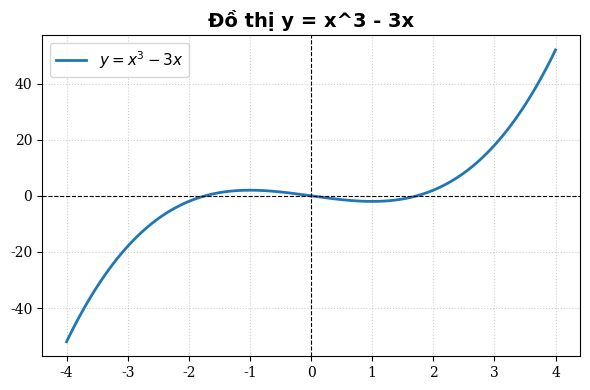

Here is the Python script that generated this plot:
import io
import re
import matplotlib
matplotlib.use('Agg')  # Render headless không mở cửa sổ GUI
import matplotlib.pyplot as plt
import numpy as np
import sympy as sp

_X = sp.symbols('x')
_ALLOWED_FUNCS = {"sin": sp.sin, "cos": sp.cos, "tan": sp.tan, "log": sp.log,
                  "exp": sp.exp, "sqrt": sp.sqrt, "Abs": sp.Abs, "pi": sp.pi}

def safe_eval_expression(expr_str: str):
    """Parse biểu thức bằng Sympy — chỉ cho phép biến x + các hàm đã liệt kê,
    KHÔNG dùng eval() nên không có rủi ro thực thi code tuỳ ý."""
    expr = sp.sympify(expr_str, locals=_ALLOWED_FUNCS)
    if expr.free_symbols - {_X}:
        raise ValueError(f"Biểu thức chứa biến không hợp lệ: {expr.free_symbols}")
    return sp.lambdify(_X, expr, modules=["numpy"])


plt.rcParams['font.sans-serif'] = ['Times New Roman', 'Arial', 'DejaVu Sans']
plt.rcParams['font.family'] = 'serif'
plt.rcParams['axes.unicode_minus'] = False

# Các giá trị `kind` / `plot_type` được phép vẽ đồ thị hàm số và hệ bất phương trình
_FUNCTION_KINDS = {"function", "function_plot", "arithmetic_sequence"}
_INEQUALITY_KINDS = {"inequality_system", "linear_programming"}
_PLIFTABLE_KINDS = _FUNCTION_KINDS | _INEQUALITY_KINDS


def _plain_value(v):
    """Enum (kể cả str-Enum) -> giá trị thuần; so sánh chuỗi sẽ không còn phụ thuộc vào kiểu Enum."""
    return getattr(v, "value", v)


def is_plottable(config) -> bool:
    """Kiểm tra NHANH (không vẽ) xem chart_spec có thể vẽ thành đồ thị hàm số / hệ BPT không.
    Exporter dùng hàm này để quyết định bố cục có/không có cột đồ thị trước khi đặt chữ."""
    if not isinstance(config, dict):
        return False
    plot_type = _plain_value(config.get("plot_type") or config.get("kind") or "")
    if plot_type not in _PLIFTABLE_KINDS:
        return False
    if plot_type in _INEQUALITY_KINDS:
        return bool(config.get("boundary_lines") or config.get("vertices") or config.get("expression") or config.get("formula"))
    expr_str = config.get("expression") or config.get("formula")
    if not isinstance(expr_str, str) or not expr_str.strip():
        return False
    try:
        expr = sp.sympify(expr_str)
        if expr.free_symbols - {_X}:
            return False
        f = sp.lambdify(_X, expr, modules=["numpy"])
        with np.errstate(all="ignore"):
            y = np.asarray(f(np.linspace(-1.0, 1.0, 5)), dtype=float)
        return bool(np.isfinite(y).any()) or y.ndim == 0
    except Exception:
        return False


def generate_math_plot(config: dict, figsize: tuple = (6, 4)) -> bytes:
    """
    Tạo đồ thị toán học động bằng SymPy & Matplotlib.
    - Đọc linh hoạt config từ Pydantic ChartSpec (expression, x_min, x_max, chart_title).
    - Ném ValueError rõ ràng nếu không vẽ được (kind = none, thiếu/sai biểu thức) —
      KHÔNG vẽ đồ thị giả (khung trống hoặc y = x) để slide không chèn ảnh vô nghĩa.
    - figsize: kích thước (inch) của ảnh; nên truyền đúng tỉ lệ vùng đặt trên slide để ảnh không bị méo.
    """
    if not isinstance(config, dict):
        raise ValueError("chart_spec không hợp lệ (không phải dict)")

    plot_type = _plain_value(config.get("plot_type") or config.get("kind") or "function")

    if plot_type in _INEQUALITY_KINDS:
        from matplotlib.patches import Polygon
        boundary_lines = config.get("boundary_lines") or []
        if not boundary_lines and config.get("expression"):
            raw_expr = str(config.get("expression"))
            exprs = [e.strip() for e in raw_expr.split(";") if e.strip()]
            boundary_lines = [{"expr": e, "label": f"y = {e}"} for e in exprs]
        
        vertices = config.get("vertices") or []
        x_min = float(config.get("x_min", -1.0))
        x_max = float(config.get("x_max", 6.0))
        y_min = float(config.get("y_min", -1.0))
        y_max = float(config.get("y_max", 6.0))
        
        fig, ax = plt.subplots(figsize=figsize)
        ax.axhline(0, color='black', linewidth=1.0)
        ax.axvline(0, color='black', linewidth=1.0)
        ax.text(x_max - 0.3, -0.45, '$x$', fontsize=11, fontweight='bold', fontfamily='Times New Roman')
        ax.text(-0.45, y_max - 0.3, '$y$', fontsize=11, fontweight='bold', fontfamily='Times New Roman')
        ax.text(-0.35, -0.35, '$O$', fontsize=10, fontfamily='Times New Roman')
        
        # 1. Vẽ các đường thẳng biên ranh giới của hệ BPT
        line_colors = ["#2563eb", "#7c3aed", "#d97706", "#0284c7"]
        for idx, line_info in enumerate(boundary_lines):
            expr_val = line_info.get("expr") or line_info.get("expression")
            lbl = line_info.get("label", f"d_{idx+1}")
            color = line_info.get("color") or line_colors[idx % len(line_colors)]
            try:
                sym_line = sp.sympify(expr_val)
                f_line = sp.lambdify(_X, sym_line, modules=["numpy"])
                x_pts = np.linspace(x_min, x_max, 400)
                y_pts = f_line(x_pts)
                ax.plot(x_pts, y_pts, label=lbl, color=color, linewidth=1.8, linestyle='-')
            except Exception:
                pass
                
        # 2. Tô màu miền nghiệm đa giác lồi
        if vertices and len(vertices) >= 3:
            poly = Polygon(vertices, closed=True, facecolor='#10b981', alpha=0.35, edgecolor='#059669', linewidth=1.5, label='Miền nghiệm (đa giác OABC)')
            ax.add_patch(poly)
            default_labels = ["O(0,0)", "A(4,0)", "B(8/3, 8/3)", "C(0,4)"]
            for idx, pt in enumerate(vertices):
                vx, vy = float(pt[0]), float(pt[1])
                ax.scatter([vx], [vy], color='#dc2626', s=45, zorder=5)
                lbl = default_labels[idx] if idx < len(default_labels) else f"P{idx+1}({vx:.1f}, {vy:.1f})"
                ax.annotate(lbl, (vx, vy), textcoords="offset points", xytext=(6, 6),
                            fontsize=10, fontfamily='Times New Roman', fontweight='bold', color='#1e293b')
                            
        ax.set_xlim(x_min, x_max)
        ax.set_ylim(y_min, y_max)
        ax.grid(True, linestyle=':', alpha=0.6)
        ax.legend(loc='upper right', prop={'family': 'Times New Roman', 'size': 9})

    elif plot_type in _FUNCTION_KINDS:
        expr_str = config.get("expression") or config.get("formula")
        if not isinstance(expr_str, str) or not expr_str.strip():
            raise ValueError("chart_spec thiếu 'expression' nên không thể vẽ đồ thị hàm số")

        x_min = config.get("x_min")
        x_max = config.get("x_max")
        if x_min is None or x_max is None:
            x_min, x_max = config.get("x_range", (-4.0, 4.0))

        expr = sp.sympify(expr_str)
        if expr.free_symbols - {_X}:
            raise ValueError(f"Biểu thức chứa biến không hợp lệ: {expr.free_symbols}")
        f = sp.lambdify(_X, expr, modules=["numpy"])

        x_vals = np.linspace(float(x_min), float(x_max), 600)
        with np.errstate(all="ignore"):
            y_vals = np.asarray(f(x_vals), dtype=float)
        if y_vals.ndim == 0:
            y_vals = np.full_like(x_vals, float(y_vals))
        y_vals = np.where(np.isfinite(y_vals), y_vals, np.nan)
        if not np.isfinite(y_vals).any():
            raise ValueError(f"Biểu thức '{expr_str}' không có giá trị hữu hạn trên [{x_min}, {x_max}]")

        fig, ax = plt.subplots(figsize=figsize)
        legend_label = f"y = {sp.latex(expr)}"
        ax.plot(x_vals, y_vals, label=f"${legend_label}$", color="#1f77b4", linewidth=2)

        # Hàm có tiệm cận (tan, 1/x...) làm trục y quá lớn -> giới hạn theo phân vị để thấy rõ dạng đồ thị
        finite = y_vals[np.isfinite(y_vals)]
        lo, hi = np.percentile(finite, [1, 99])
        if (finite.max() - finite.min()) > 20 * max(hi - lo, 1e-9):
            pad = 0.15 * max(hi - lo, 1.0)
            ax.set_ylim(lo - pad, hi + pad)

        ax.axhline(0, color='black', linewidth=0.8, linestyle='--')
        ax.axvline(0, color='black', linewidth=0.8, linestyle='--')
        ax.grid(True, linestyle=':', alpha=0.6)
        ax.legend(prop={'family': 'Times New Roman', 'size': 11})

    elif plot_type == "chart":
        labels = config.get("labels", [])
        values = config.get("values", [])
        if not labels or not values:
            raise ValueError("chart_spec dạng 'chart' thiếu labels/values")
        fig, ax = plt.subplots(figsize=figsize)
        chart_kind = config.get("chart_kind", "bar")
        if chart_kind == "bar":
            ax.bar(labels, values, color="#1f77b4")
        elif chart_kind == "pie":
            ax.pie(values, labels=labels, autopct='%1.1f%%')

    else:
        raise ValueError(f"Loại đồ thị '{plot_type}' không cần / không hỗ trợ vẽ")

    # Đặt tiêu đề từ chart_title hoặc title
    title = config.get("chart_title") or config.get("title") or ""
    if title and isinstance(title, str):
        ax.set_title(title, fontdict={'fontname': 'Times New Roman', 'fontsize': 14, 'fontweight': 'bold'})

    buf = io.BytesIO()
    plt.tight_layout()
    plt.savefig(buf, format='png', dpi=300, transparent=True)
    plt.close(fig)
    buf.seek(0)

    return buf.getvalue()


if __name__ == "__main__":
    buf = generate_math_plot({"expression": "x**3 - 3*x", "chart_title": "Đồ thị y = x^3 - 3x"})
    print(f"Đã tạo thành công ảnh đồ thị Matplotlib! Kích thước: {len(buf)} bytes")
